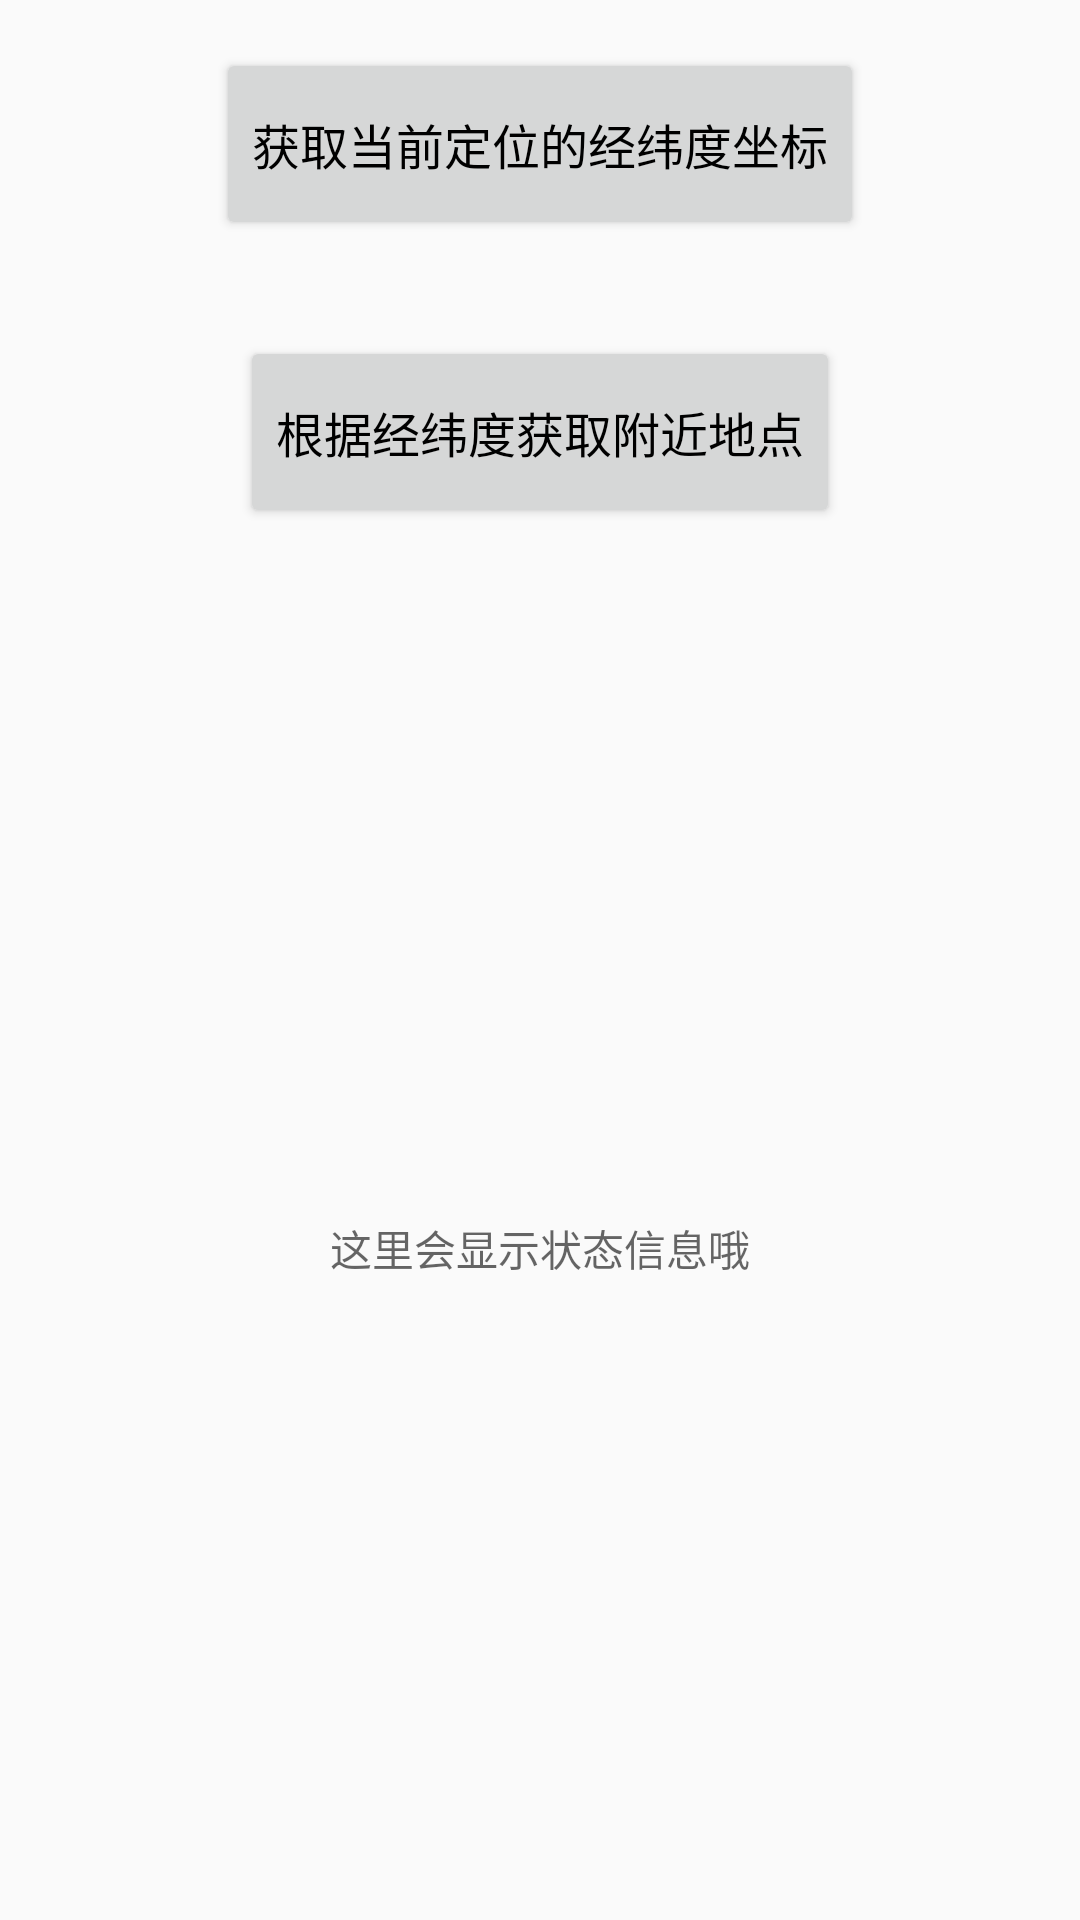

Reconstruct the res/layout file that produces this screen, plus the resources it refers to.
<!-- AndroidManifest.xml: application theme AppTheme -->
<!-- res/layout/activity_google_client.xml -->
<?xml version="1.0" encoding="utf-8"?>
<LinearLayout
    xmlns:android="http://schemas.android.com/apk/res/android"
    xmlns:tools="http://schemas.android.com/tools"
    android:layout_width="match_parent"
    android:layout_height="match_parent"
    tools:context="com.lkl.example.demo.googlemapdemo.GoogleClientActivity"
    android:orientation="vertical"
    android:gravity="center_horizontal">

    <Button
        android:id="@+id/btn_current_latlng"
        android:text="@string/client_btn_current_latlng"
        style="@style/NormalBtnStyle"/>

    <Button
        android:id="@+id/btn_nearby_places"
        android:text="@string/client_btn_nearby_places"
        style="@style/NormalBtnStyle"/>

    <ScrollView
        android:layout_width="match_parent"
        android:layout_height="match_parent"
        android:fillViewport="true">

        <TextView
            android:id="@+id/text_content"
            android:layout_width="match_parent"
            android:layout_height="wrap_content"
            android:padding="20dp"
            android:hint="@string/client_text_hint"
            android:gravity="center"/>
    </ScrollView>

</LinearLayout>
<!-- resources referenced by this layout -->
<resources>
  <string name="client_btn_current_latlng">获取当前定位的经纬度坐标</string>
  <string name="client_btn_nearby_places">根据经纬度获取附近地点</string>
  <string name="client_text_hint">这里会显示状态信息哦</string>
  <style name="NormalBtnStyle">
          <item name="android:layout_width">wrap_content</item>
          <item name="android:layout_height">wrap_content</item>
          <item name="android:layout_gravity">center</item>
          <item name="android:gravity">center</item>
          <item name="android:textColor">#000000</item>
          <item name="android:textSize">16sp</item>
          <item name="android:minWidth">180dp</item>
          <item name="android:minHeight">64dp</item>
          <item name="android:layout_marginTop">16dp</item>
          <item name="android:layout_marginBottom">16dp</item>
          <item name="android:textAllCaps">false</item>
      </style>
  <style name="AppTheme" parent="Theme.AppCompat.Light.DarkActionBar">
          
          <item name="colorPrimary">@color/colorPrimary</item>
          <item name="colorPrimaryDark">@color/colorPrimaryDark</item>
          <item name="colorAccent">@color/colorAccent</item>
      </style>
  <color name="colorPrimary">#3F51B5</color>
  <color name="colorPrimaryDark">#303F9F</color>
  <color name="colorAccent">#FF4081</color>
</resources>
